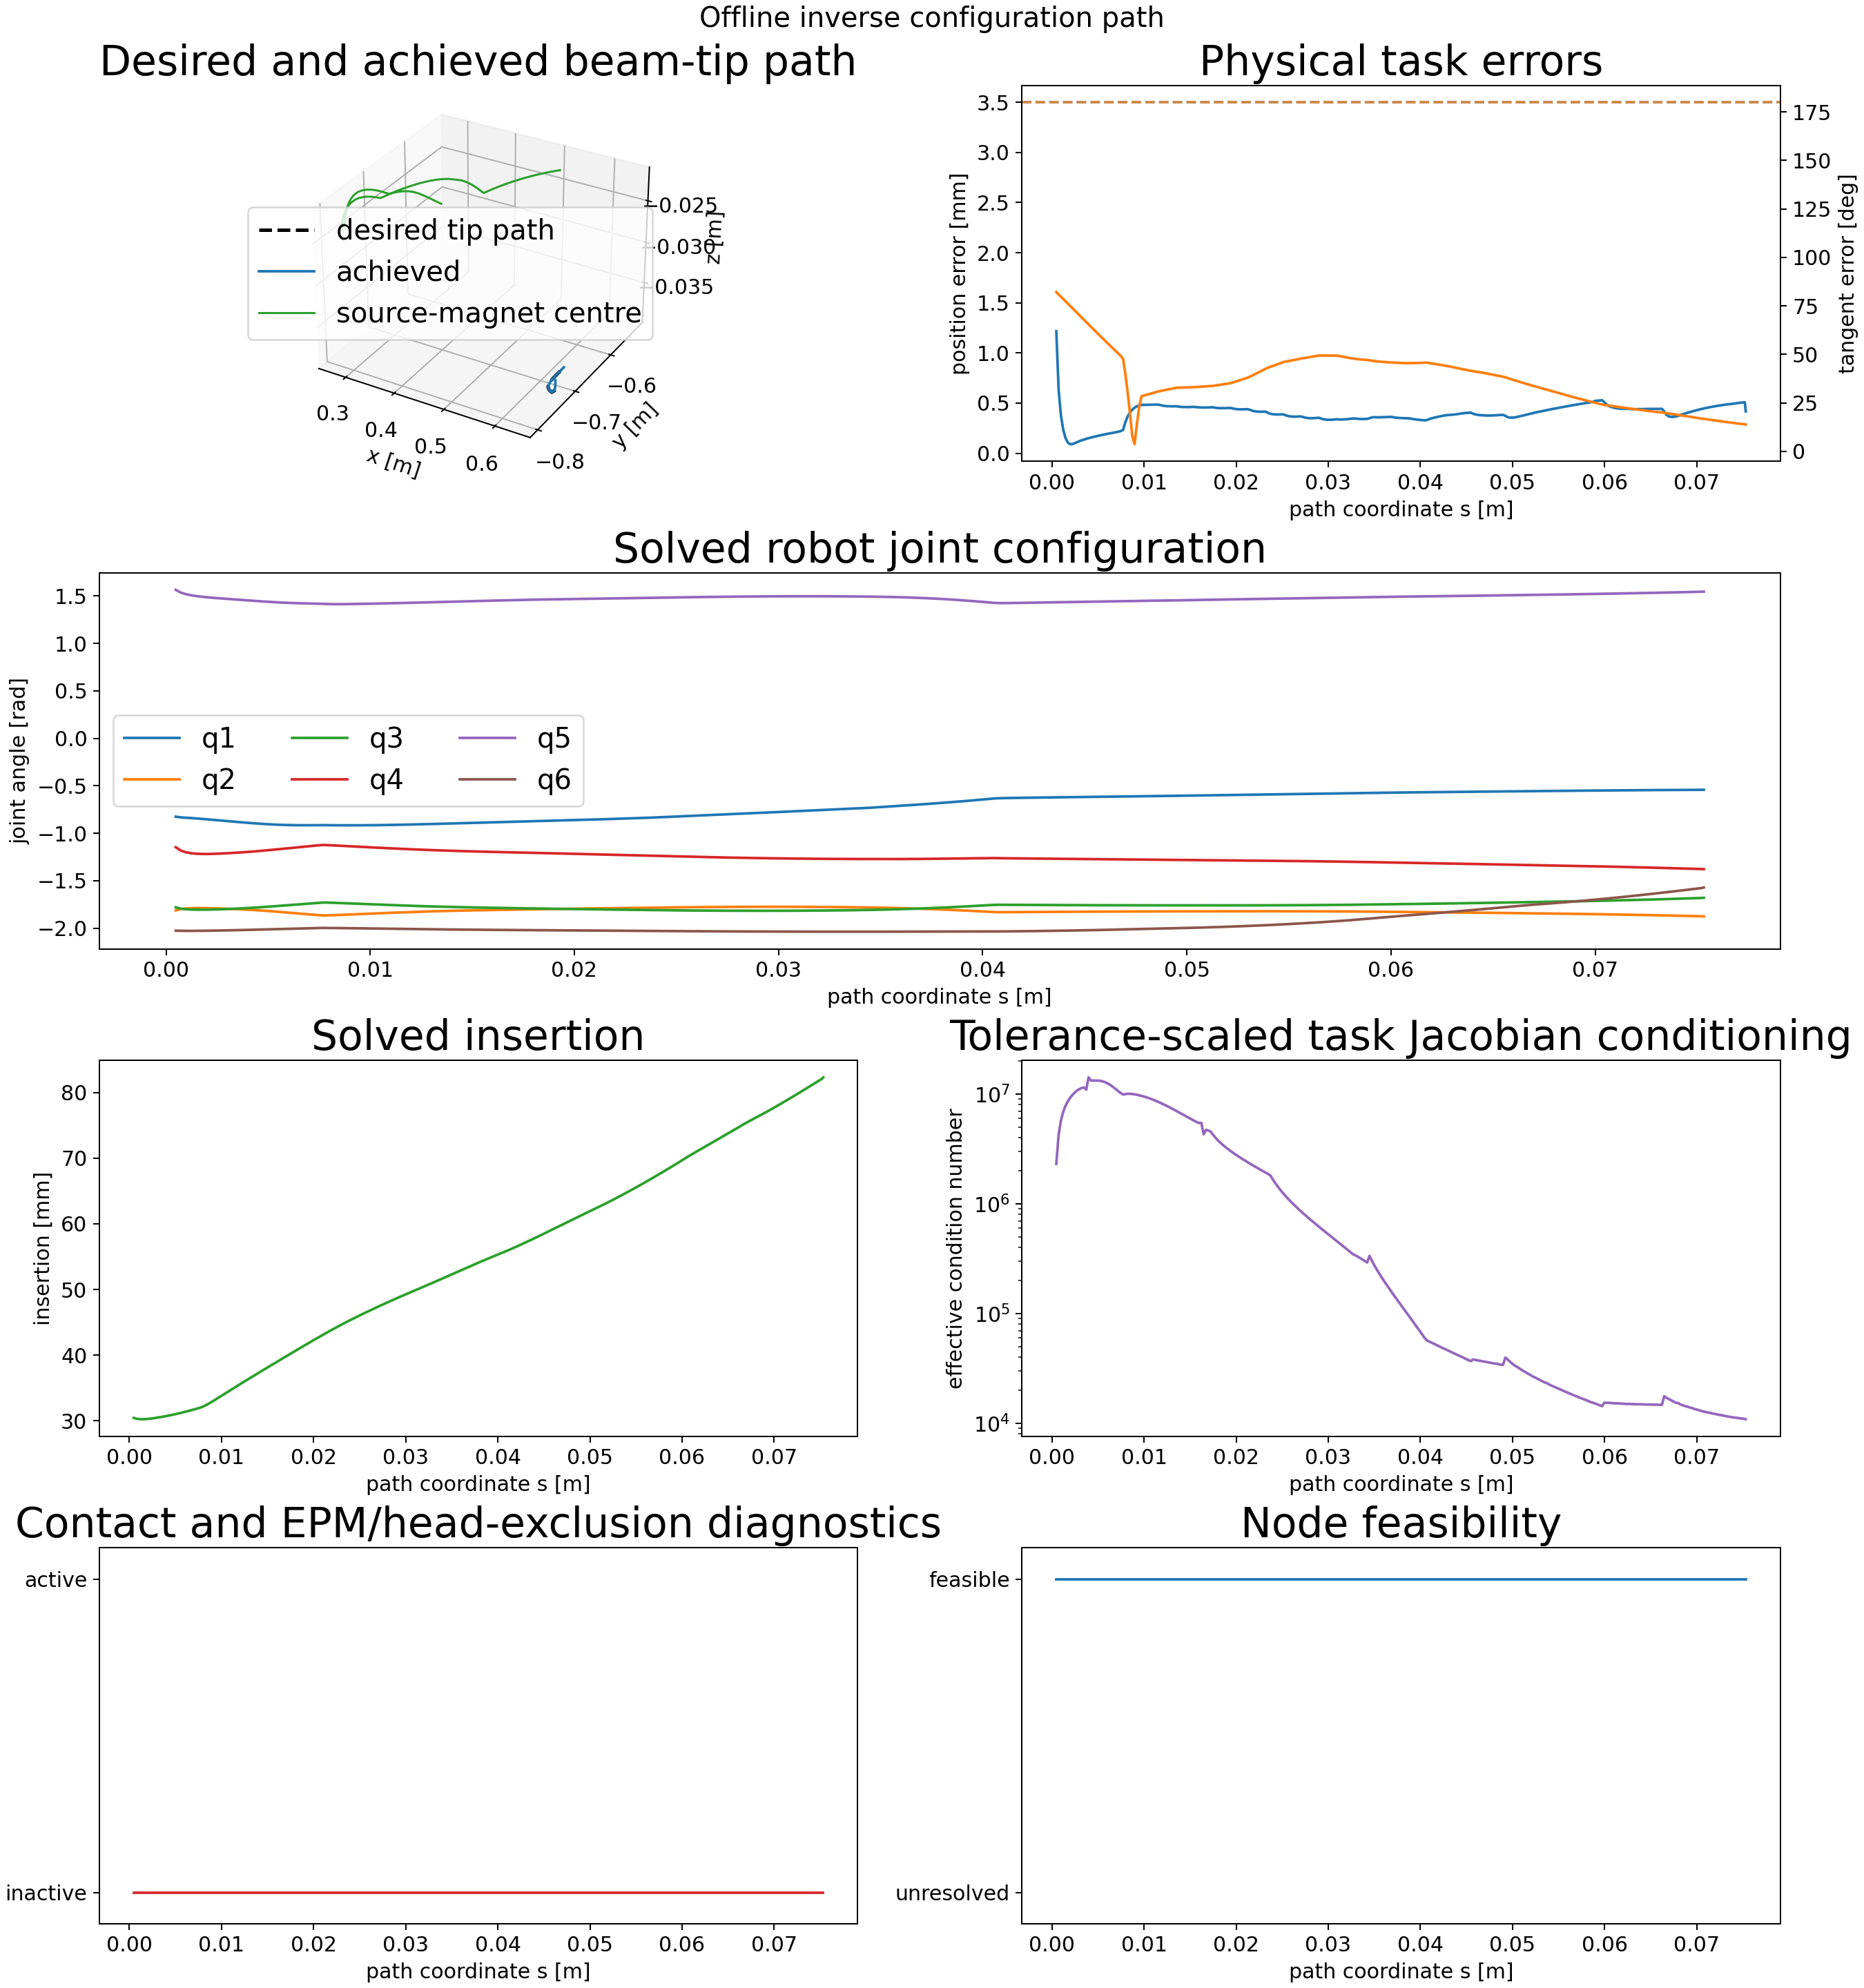

Data behind this chart, as committed beside it:
node_index, s_m, insertion_m, position_error_m, position_error_mm, tangent_error_rad, tangent_error_deg, feasible, solver_success, termination_reason, function_evaluations, objective_value, jacobian_condition, jacobian_effective_rank, minimum_joint_margin_rad, minimum_state_margin, minimum_clearance_m, contact_active, source_magnet_lumen_distance_m, source_magnet_lumen_exclusion_radius_m, source_magnet_lumen_margin_m, source_magnet_lumen_segment_index, source_magnet_lumen_constraint_satisfied, delta_q_norm_rad
0, 0.000474, 0.03044, 0.001218, 1.218, 1.433, 82.1, 1, 1, fixed_initial_state_feasible_and_committ…, 1, 0.121, 2310938, 5, 4.257, 0.03044, nan, 0, nan, nan, nan, -1, 1, 0.0
1, 0.000724, 0.03033, 0.0006358, 0.6358, 1.41, 80.8, 1, 0, scipy_slsqp_status_9: Iteration limit re…, 30, 0.05791, 4255513, 5, 4.256, 0.03033, nan, 0, nan, nan, nan, -1, 1, 0.05063
2, 0.000974, 0.03027, 0.0003776, 0.3776, 1.391, 79.7, 1, 0, scipy_slsqp_status_9: Iteration limit re…, 30, 0.01837, 5744622, 5, 4.255, 0.03027, nan, 0, nan, nan, nan, -1, 1, 0.02624
3, 0.001224, 0.03025, 0.0002351, 0.2351, 1.371, 78.55, 1, 1, scipy_slsqp_status_0: Optimization termi…, 29, 0.006857, 6892294, 5, 4.255, 0.03025, nan, 0, nan, nan, nan, -1, 1, 0.01586
4, 0.001474, 0.03025, 0.0001514, 0.1514, 1.35, 77.37, 1, 1, scipy_slsqp_status_0: Optimization termi…, 29, 0.002913, 7822229, 5, 4.255, 0.03025, nan, 0, nan, nan, nan, -1, 1, 0.01082
5, 0.001724, 0.03026, 0.0001062, 0.1062, 1.33, 76.18, 1, 1, scipy_slsqp_status_0: Optimization termi…, 26, 0.001586, 8593945, 5, 4.256, 0.03026, nan, 0, nan, nan, nan, -1, 1, 0.008391
6, 0.001974, 0.03029, 8.965730882636995e-05, 0.08966, 1.309, 74.99, 1, 1, scipy_slsqp_status_0: Optimization termi…, 30, 0.001268, 9255402, 5, 4.256, 0.03029, nan, 0, nan, nan, nan, -1, 1, 0.007368
7, 0.002224, 0.03032, 9.101830731129444e-05, 0.09102, 1.288, 73.79, 1, 1, scipy_slsqp_status_0: Optimization termi…, 20, 0.001351, 9826969, 5, 4.257, 0.03032, nan, 0, nan, nan, nan, -1, 1, 0.007076
8, 0.002474, 0.03037, 9.960829335245734e-05, 0.09961, 1.267, 72.59, 1, 1, scipy_slsqp_status_0: Optimization termi…, 23, 0.001588, 10330324, 5, 4.258, 0.03037, nan, 0, nan, nan, nan, -1, 1, 0.007117
9, 0.002724, 0.03041, 0.0001098, 0.1098, 1.246, 71.39, 1, 1, scipy_slsqp_status_0: Optimization termi…, 28, 0.001874, 10767883, 5, 4.259, 0.03041, nan, 0, nan, nan, nan, -1, 1, 0.007282
10, 0.002974, 0.03047, 0.0001197, 0.1197, 1.225, 70.19, 1, 1, scipy_slsqp_status_0: Optimization termi…, 28, 0.002156, 11092271, 5, 4.26, 0.03047, nan, 0, nan, nan, nan, -1, 1, 0.007385
11, 0.003224, 0.03053, 0.0001283, 0.1283, 1.204, 69, 1, 1, scipy_slsqp_status_0: Optimization termi…, 27, 0.002435, 11359303, 5, 4.261, 0.03053, nan, 0, nan, nan, nan, -1, 1, 0.00758
12, 0.003474, 0.03059, 0.000136, 0.136, 1.183, 67.8, 1, 1, scipy_slsqp_status_0: Optimization termi…, 27, 0.002702, 11499326, 5, 4.263, 0.03059, nan, 0, nan, nan, nan, -1, 1, 0.00779
13, 0.003724, 0.03065, 0.000143, 0.143, 1.163, 66.61, 1, 1, scipy_slsqp_status_0: Optimization termi…, 27, 0.002961, 10977078, 5, 4.264, 0.03065, nan, 0, nan, nan, nan, -1, 1, 0.007999
14, 0.003974, 0.03072, 0.0001495, 0.1495, 1.142, 65.43, 1, 1, scipy_slsqp_status_0: Optimization termi…, 26, 0.003214, 14208203, 5, 4.265, 0.03072, nan, 0, nan, nan, nan, -1, 1, 0.008201
15, 0.004224, 0.03079, 0.0001557, 0.1557, 1.121, 64.24, 1, 1, scipy_slsqp_status_0: Optimization termi…, 25, 0.003464, 13316297, 5, 4.266, 0.03079, nan, 0, nan, nan, nan, -1, 1, 0.008395
16, 0.004474, 0.03086, 0.0001615, 0.1615, 1.101, 63.06, 1, 1, scipy_slsqp_status_0: Optimization termi…, 25, 0.003709, 13268824, 5, 4.268, 0.03086, nan, 0, nan, nan, nan, -1, 1, 0.00857
17, 0.004724, 0.03093, 0.0001671, 0.1671, 1.08, 61.88, 1, 1, scipy_slsqp_status_0: Optimization termi…, 25, 0.003951, 13286362, 5, 4.269, 0.03093, nan, 0, nan, nan, nan, -1, 1, 0.008724
18, 0.004974, 0.03101, 0.0001725, 0.1725, 1.06, 60.71, 1, 1, scipy_slsqp_status_0: Optimization termi…, 26, 0.004188, 13277594, 5, 4.271, 0.03101, nan, 0, nan, nan, nan, -1, 1, 0.008844
19, 0.005224, 0.03109, 0.0001777, 0.1777, 1.039, 59.54, 1, 1, scipy_slsqp_status_0: Optimization termi…, 25, 0.00442, 13213128, 5, 4.272, 0.03109, nan, 0, nan, nan, nan, -1, 1, 0.008933
20, 0.005474, 0.03117, 0.0001827, 0.1827, 1.019, 58.37, 1, 1, scipy_slsqp_status_0: Optimization termi…, 26, 0.004643, 13080011, 5, 4.274, 0.03117, nan, 0, nan, nan, nan, -1, 1, 0.00898
21, 0.005724, 0.03126, 0.0001875, 0.1875, 0.9985, 57.21, 1, 1, scipy_slsqp_status_0: Optimization termi…, 25, 0.004856, 12879311, 5, 4.276, 0.03126, nan, 0, nan, nan, nan, -1, 1, 0.008969
22, 0.005974, 0.03134, 0.0001921, 0.1921, 0.9783, 56.05, 1, 1, scipy_slsqp_status_0: Optimization termi…, 25, 0.005062, 12607359, 5, 4.277, 0.03134, nan, 0, nan, nan, nan, -1, 1, 0.008914
23, 0.006224, 0.03143, 0.0001965, 0.1965, 0.9581, 54.89, 1, 1, scipy_slsqp_status_0: Optimization termi…, 26, 0.005258, 12277010, 5, 4.279, 0.03143, nan, 0, nan, nan, nan, -1, 1, 0.008808
24, 0.006474, 0.03152, 0.0002009, 0.2009, 0.938, 53.74, 1, 1, scipy_slsqp_status_0: Optimization termi…, 26, 0.005446, 11888468, 5, 4.28, 0.03152, nan, 0, nan, nan, nan, -1, 1, 0.008648
25, 0.006724, 0.03162, 0.0002051, 0.2051, 0.918, 52.6, 1, 1, scipy_slsqp_status_0: Optimization termi…, 26, 0.005629, 11467964, 5, 4.281, 0.03162, nan, 0, nan, nan, nan, -1, 1, 0.008442
26, 0.006974, 0.03171, 0.0002094, 0.2094, 0.8981, 51.46, 1, 1, scipy_slsqp_status_0: Optimization termi…, 27, 0.005812, 11015834, 5, 4.283, 0.03171, nan, 0, nan, nan, nan, -1, 1, 0.008209
27, 0.007224, 0.03181, 0.0002146, 0.2146, 0.8783, 50.32, 1, 1, scipy_slsqp_status_0: Optimization termi…, 23, 0.006002, 10594652, 5, 4.284, 0.03181, nan, 0, nan, nan, nan, -1, 1, 0.007759
28, 0.007474, 0.03191, 0.0002207, 0.2207, 0.8586, 49.2, 1, 1, scipy_slsqp_status_0: Optimization termi…, 23, 0.006254, 10219064, 5, 4.285, 0.03191, nan, 0, nan, nan, nan, -1, 1, 0.007459
29, 0.007724, 0.03202, 0.0002321, 0.2321, 0.8312, 47.62, 1, 1, scipy_slsqp_status_0: Optimization termi…, 23, 0.006746, 9908668, 5, 4.286, 0.03202, nan, 0, nan, nan, nan, -1, 1, 0.006598
30, 0.007974, 0.03216, 0.0003107, 0.3107, 0.6934, 39.73, 1, 1, scipy_slsqp_status_0: Optimization termi…, 24, 0.01153, 9999321, 5, 4.286, 0.03216, nan, 0, nan, nan, nan, -1, 1, 0.003344
31, 0.008224, 0.03233, 0.0003674, 0.3674, 0.5288, 30.3, 1, 1, scipy_slsqp_status_0: Optimization termi…, 23, 0.01615, 10062024, 5, 4.285, 0.03233, nan, 0, nan, nan, nan, -1, 1, 0.004071
32, 0.008474, 0.03251, 0.0004071, 0.4071, 0.3394, 19.45, 1, 1, scipy_slsqp_status_0: Optimization termi…, 24, 0.01981, 10076891, 5, 4.284, 0.03251, nan, 0, nan, nan, nan, -1, 1, 0.00418
33, 0.008724, 0.03271, 0.0004348, 0.4348, 0.1361, 7.799, 1, 1, scipy_slsqp_status_0: Optimization termi…, 26, 0.02259, 10016455, 5, 4.284, 0.03271, nan, 0, nan, nan, nan, -1, 1, 0.004241
34, 0.008974, 0.03292, 0.0004541, 0.4541, 0.06406, 3.67, 1, 1, scipy_slsqp_status_0: Optimization termi…, 26, 0.02463, 9942583, 5, 4.283, 0.03292, nan, 0, nan, nan, nan, -1, 1, 0.004354
35, 0.009224, 0.03313, 0.0004675, 0.4675, 0.2456, 14.07, 1, 1, scipy_slsqp_status_0: Optimization termi…, 27, 0.0261, 9854127, 5, 4.282, 0.03313, nan, 0, nan, nan, nan, -1, 1, 0.004372
36, 0.009474, 0.03335, 0.0004769, 0.4769, 0.4002, 22.93, 1, 1, scipy_slsqp_status_0: Optimization termi…, 27, 0.02716, 9747398, 5, 4.282, 0.03335, nan, 0, nan, nan, nan, -1, 1, 0.004312
37, 0.009724, 0.03357, 0.000482, 0.482, 0.4958, 28.41, 1, 1, scipy_slsqp_status_0: Optimization termi…, 27, 0.02775, 9628126, 5, 4.281, 0.03357, nan, 0, nan, nan, nan, -1, 1, 0.004353
38, 0.009974, 0.03379, 0.0004819, 0.4819, 0.5015, 28.74, 1, 1, scipy_slsqp_status_0: Optimization termi…, 26, 0.02776, 9499917, 5, 4.28, 0.03379, nan, 0, nan, nan, nan, -1, 1, 0.004591
39, 0.01022, 0.03401, 0.0004821, 0.4821, 0.5073, 29.07, 1, 1, scipy_slsqp_status_0: Optimization termi…, 26, 0.02778, 9368967, 5, 4.279, 0.03401, nan, 0, nan, nan, nan, -1, 1, 0.004525
40, 0.01047, 0.03423, 0.0004825, 0.4825, 0.5131, 29.4, 1, 1, scipy_slsqp_status_0: Optimization termi…, 26, 0.02782, 9220993, 5, 4.279, 0.03423, nan, 0, nan, nan, nan, -1, 1, 0.004413
41, 0.01072, 0.03445, 0.000483, 0.483, 0.519, 29.74, 1, 1, scipy_slsqp_status_0: Optimization termi…, 26, 0.02788, 9063936, 5, 4.278, 0.03445, nan, 0, nan, nan, nan, -1, 1, 0.004288
42, 0.01097, 0.03467, 0.0004836, 0.4836, 0.5249, 30.08, 1, 1, scipy_slsqp_status_0: Optimization termi…, 27, 0.02795, 8897242, 5, 4.277, 0.03467, nan, 0, nan, nan, nan, -1, 1, 0.004165
43, 0.01122, 0.03489, 0.0004843, 0.4843, 0.531, 30.42, 1, 1, scipy_slsqp_status_0: Optimization termi…, 27, 0.02803, 8722159, 5, 4.276, 0.03489, nan, 0, nan, nan, nan, -1, 1, 0.004036
44, 0.01147, 0.03512, 0.0004851, 0.4851, 0.5371, 30.77, 1, 1, scipy_slsqp_status_0: Optimization termi…, 27, 0.02811, 8543498, 5, 4.276, 0.03512, nan, 0, nan, nan, nan, -1, 1, 0.003909
45, 0.01172, 0.03534, 0.0004812, 0.4812, 0.542, 31.05, 1, 1, scipy_slsqp_status_0: Optimization termi…, 28, 0.02768, 8357084, 5, 4.275, 0.03534, nan, 0, nan, nan, nan, -1, 1, 0.004088
46, 0.01197, 0.03555, 0.0004751, 0.4751, 0.546, 31.28, 1, 1, scipy_slsqp_status_0: Optimization termi…, 27, 0.027, 8172162, 5, 4.274, 0.03555, nan, 0, nan, nan, nan, -1, 1, 0.004229
47, 0.01222, 0.03577, 0.0004713, 0.4713, 0.55, 31.51, 1, 1, scipy_slsqp_status_0: Optimization termi…, 26, 0.02657, 7984598, 5, 4.274, 0.03577, nan, 0, nan, nan, nan, -1, 1, 0.004113
48, 0.01247, 0.03598, 0.0004691, 0.4691, 0.554, 31.74, 1, 1, scipy_slsqp_status_0: Optimization termi…, 26, 0.02631, 7798002, 5, 4.273, 0.03598, nan, 0, nan, nan, nan, -1, 1, 0.003974
49, 0.01272, 0.0362, 0.0004679, 0.4679, 0.5582, 31.98, 1, 1, scipy_slsqp_status_0: Optimization termi…, 27, 0.02618, 7608780, 5, 4.272, 0.0362, nan, 0, nan, nan, nan, -1, 1, 0.003832
50, 0.01297, 0.03641, 0.0004675, 0.4675, 0.5624, 32.23, 1, 1, scipy_slsqp_status_0: Optimization termi…, 27, 0.02612, 7419650, 5, 4.272, 0.03641, nan, 0, nan, nan, nan, -1, 1, 0.003697
51, 0.01322, 0.03663, 0.0004675, 0.4675, 0.5668, 32.47, 1, 1, scipy_slsqp_status_0: Optimization termi…, 26, 0.02613, 7232686, 5, 4.271, 0.03663, nan, 0, nan, nan, nan, -1, 1, 0.003566
52, 0.01347, 0.03684, 0.0004679, 0.4679, 0.5711, 32.72, 1, 1, scipy_slsqp_status_0: Optimization termi…, 26, 0.02616, 7047265, 5, 4.27, 0.03684, nan, 0, nan, nan, nan, -1, 1, 0.003439
53, 0.01372, 0.03705, 0.0004648, 0.4648, 0.5725, 32.8, 1, 1, scipy_slsqp_status_0: Optimization termi…, 26, 0.02583, 6861691, 5, 4.27, 0.03705, nan, 0, nan, nan, nan, -1, 1, 0.003509
54, 0.01397, 0.03727, 0.000462, 0.462, 0.5731, 32.83, 1, 1, scipy_slsqp_status_0: Optimization termi…, 26, 0.02552, 6679745, 5, 4.269, 0.03727, nan, 0, nan, nan, nan, -1, 1, 0.003456
55, 0.01422, 0.03748, 0.0004605, 0.4605, 0.5737, 32.87, 1, 1, scipy_slsqp_status_0: Optimization termi…, 26, 0.02535, 6502228, 5, 4.269, 0.03748, nan, 0, nan, nan, nan, -1, 1, 0.003338
56, 0.01447, 0.03769, 0.0004599, 0.4599, 0.5743, 32.91, 1, 1, scipy_slsqp_status_0: Optimization termi…, 27, 0.02527, 6329184, 5, 4.268, 0.03769, nan, 0, nan, nan, nan, -1, 1, 0.00322
57, 0.01472, 0.0379, 0.0004598, 0.4598, 0.5751, 32.95, 1, 1, scipy_slsqp_status_0: Optimization termi…, 26, 0.02526, 6161062, 5, 4.268, 0.0379, nan, 0, nan, nan, nan, -1, 1, 0.003107
58, 0.01497, 0.03811, 0.0004602, 0.4602, 0.5759, 33, 1, 1, scipy_slsqp_status_0: Optimization termi…, 24, 0.0253, 5998659, 5, 4.267, 0.03811, nan, 0, nan, nan, nan, -1, 1, 0.002999
59, 0.01522, 0.03832, 0.0004608, 0.4608, 0.5768, 33.05, 1, 1, scipy_slsqp_status_0: Optimization termi…, 24, 0.02536, 5842771, 5, 4.267, 0.03832, nan, 0, nan, nan, nan, -1, 1, 0.002894
... 241 more rows
